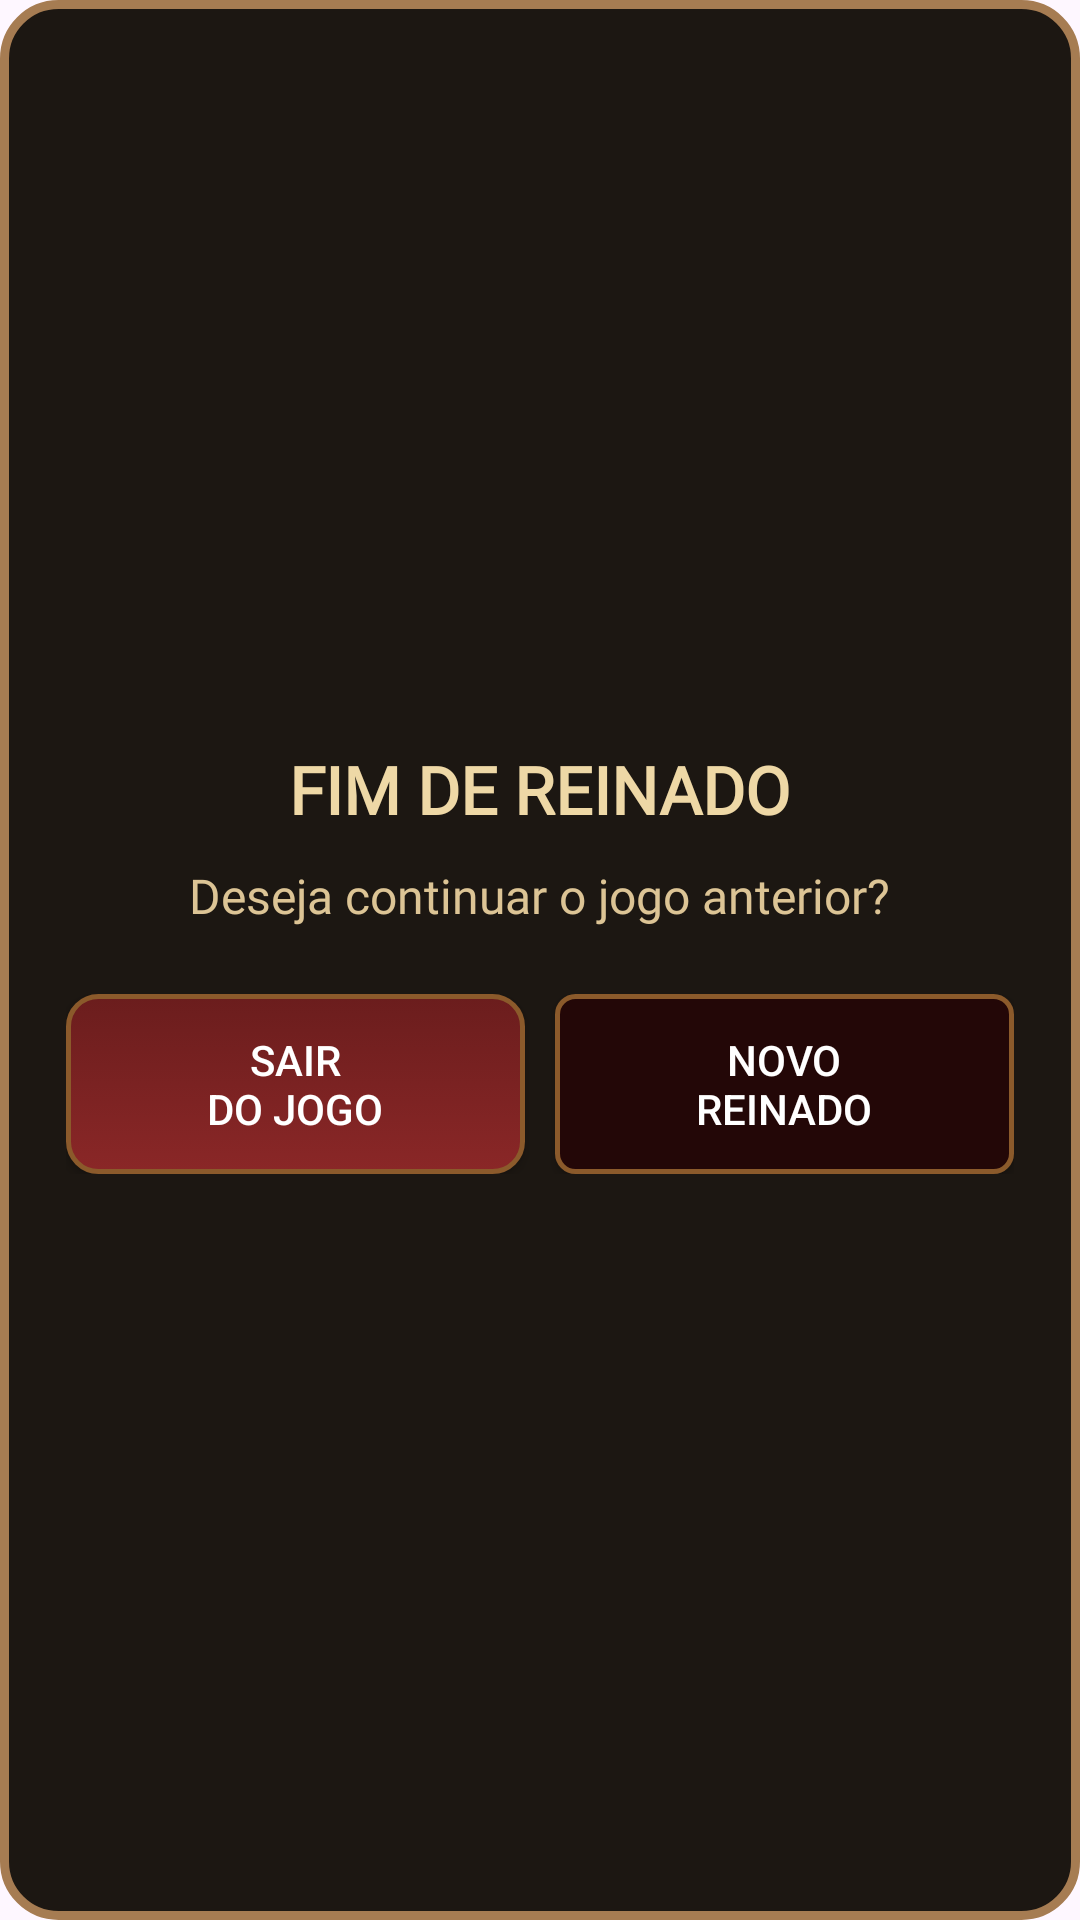

Layout XML and referenced resources for this Android screen:
<!-- AndroidManifest.xml: application theme Theme.ReignsIA -->
<!-- res/layout/dialog_game_over.xml -->
<?xml version="1.0" encoding="utf-8"?>
<LinearLayout xmlns:android="http://schemas.android.com/apk/res/android"
    android:layout_width="300dp"
    android:layout_height="wrap_content"
    android:orientation="vertical"
    android:padding="22dp"
    android:gravity="center"
    android:background="@drawable/bg_dialog_medieval"
    android:animation="@anim/popup_show">

    <TextView
        android:id="@+id/txt_game_over_title"
        android:layout_width="wrap_content"
        android:layout_height="wrap_content"
        android:text="@string/end_reign"
        android:textSize="22sp"
        android:textStyle="bold"
        android:textColor="#EED8A6"
        android:fontFamily="@font/cinzel"
        android:paddingBottom="10dp" />

    <TextView
        android:id="@+id/txt_game_over_message"
        android:layout_width="wrap_content"
        android:layout_height="wrap_content"
        android:text="@string/dialog_message"
        android:textSize="16sp"
        android:textColor="#DCC495"
        android:gravity="center"
        android:paddingBottom="22dp"
        android:fontFamily="@font/cinzel" />

    <LinearLayout
        android:orientation="horizontal"
        android:gravity="center"
        android:layout_width="match_parent"
        android:layout_height="wrap_content">

        <androidx.appcompat.widget.AppCompatButton
            android:id="@+id/btn_exit"
            android:layout_width="0dp"
            android:layout_height="60dp"
            android:layout_weight="1"
            android:text="@string/game_over"
            android:backgroundTint="@null"
            android:background="@drawable/cp_btn_medieval_red"
            android:textColor="#FFF" />

        <Space
            android:layout_width="10dp"
            android:layout_height="1dp" />

        <androidx.appcompat.widget.AppCompatButton
            android:id="@+id/btn_restart"
            android:layout_width="0dp"
            android:layout_height="60dp"
            android:layout_weight="1"
            android:text="@string/new_reign"
            android:background="@drawable/cp_btn_medieval"
            android:backgroundTint="@null"
            android:textColor="#FFF" />
    </LinearLayout>
</LinearLayout>
<!-- resources referenced by this layout -->
<resources>
  <!-- drawable bg_dialog_medieval (drawable) -->
  <?xml version="1.0" encoding="utf-8"?>
  <shape xmlns:android="http://schemas.android.com/apk/res/android">
      <solid android:color="#1C1712" />
  
      <stroke
          android:width="3dp"
          android:color="#A67C52" />
  
      <corners android:radius="18dp"/>
  
      <padding
          android:left="10dp"
          android:top="10dp"
          android:right="10dp"
          android:bottom="10dp"/>
  </shape>
  <!-- drawable cp_btn_medieval (drawable) -->
  <?xml version="1.0" encoding="utf-8"?>
  <selector xmlns:android="http://schemas.android.com/apk/res/android">
  
      <item android:state_pressed="true">
          <shape android:shape="rectangle">
              <solid android:color="#030101"/>
              <stroke android:width="1.5dp" android:color="#8B5A2B" />
              <corners android:radius="6dp" />
          </shape>
      </item>
  
      <item>
          <shape android:shape="rectangle">
              <solid android:color="#230707" />
              <stroke android:width="1.5dp" android:color="#8B5A2B" />
              <corners android:radius="6dp" />
          </shape>
      </item>
  
  </selector>
  <!-- drawable cp_btn_medieval_red (drawable) -->
  <?xml version="1.0" encoding="utf-8"?>
  <selector xmlns:android="http://schemas.android.com/apk/res/android">
      <item android:state_pressed="true">
          <shape android:shape="rectangle">
              <solid android:color="#641919"/>
              <corners android:radius="10dp"/>
              <padding android:left="12dp" android:top="8dp" android:right="12dp" android:bottom="8dp"/>
              <stroke android:width="1.5dp" android:color="#8B5A2B" />
          </shape>
      </item>
  
      <item>
          <shape android:shape="rectangle">
              <gradient android:angle="90" android:startColor="#8A2727" android:endColor="#6b1d1d"/>
              <corners android:radius="10dp"/>
              <padding android:left="12dp" android:top="8dp" android:right="12dp" android:bottom="8dp"/>
              <stroke android:width="1.5dp" android:color="#8B5A2B" />
          </shape>
      </item>
  </selector>
  <string name="dialog_message">Deseja continuar o jogo anterior?</string>
  <string name="end_reign">FIM DE REINADO</string>
  <string name="game_over">Sair\ndo Jogo</string>
  <string name="new_reign">Novo\nReinado</string>
  <style name="Theme.ReignsIA" parent="Base.Theme.ReignsIA" />
  <style name="Base.Theme.ReignsIA" parent="Theme.Material3.DayNight.NoActionBar">
          
          
      </style>
</resources>
